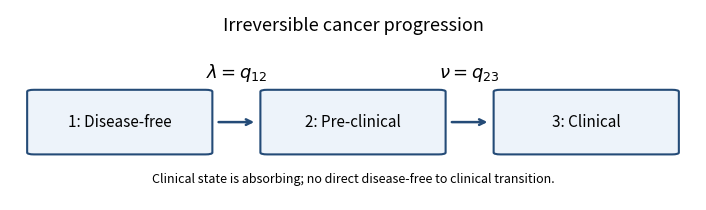

Generate this figure with matplotlib:
"""Cancer progression state diagram; Python 3.14, matplotlib 3.10.7.
Run from the desired output directory; writes paper-207-cancer-states.png there.
"""
import matplotlib
matplotlib.use('Agg')
import matplotlib.pyplot as plt
from matplotlib.patches import FancyBboxPatch
fig,ax=plt.subplots(figsize=(7,2),dpi=120,facecolor='white')
ax.set(xlim=(0,1),ylim=(0,1));ax.axis('off')
for x,label in zip([.16,.5,.84],['1: Disease-free','2: Pre-clinical','3: Clinical']):
 ax.add_patch(FancyBboxPatch((x-.125,.25),.25,.32,boxstyle='round,pad=0.01',facecolor='#edf3fa',edgecolor='#244b77',linewidth=1.5))
 ax.text(x,.41,label,ha='center',va='center',fontsize=11)
for x1,x2,label in [(.30,.36,r'$\lambda=q_{12}$'),(.64,.70,r'$\nu=q_{23}$')]:
 ax.annotate('',xy=(x2,.41),xytext=(x1,.41),arrowprops={'arrowstyle':'->','lw':1.8,'color':'#244b77'})
 ax.text((x1+x2)/2,.64,label,ha='center',fontsize=13)
ax.text(.5,.89,'Irreversible cancer progression',ha='center',fontsize=13)
ax.text(.5,.09,'Clinical state is absorbing; no direct disease-free to clinical transition.',ha='center',fontsize=9)
fig.subplots_adjust(left=.01,right=.99,bottom=.03,top=.98)
fig.savefig('paper-207-cancer-states.png',dpi=120,facecolor='white',transparent=False)
plt.close(fig)
